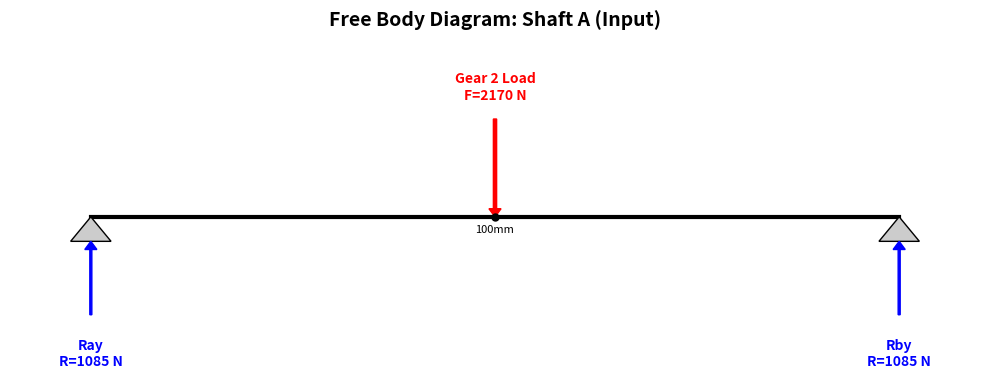
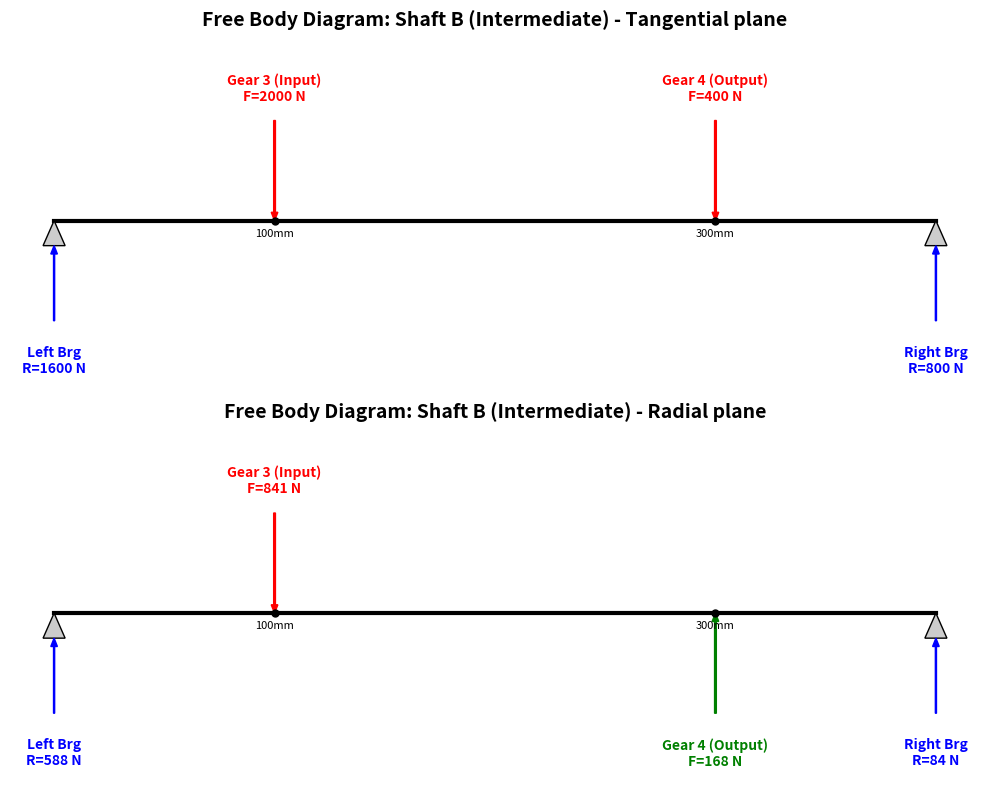
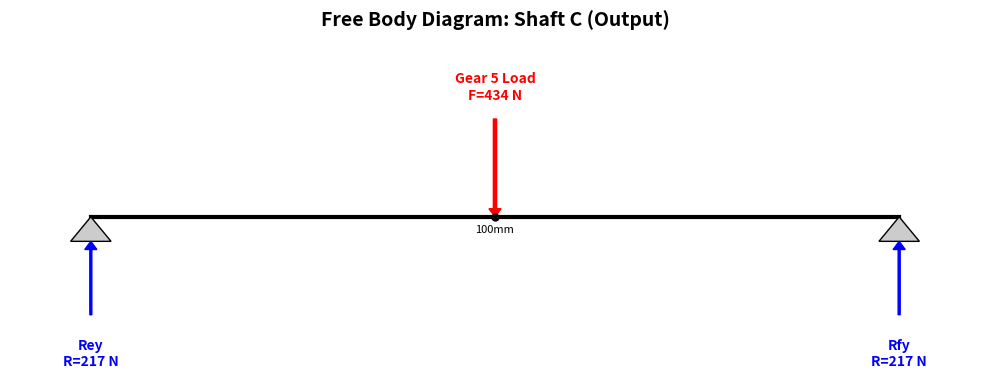

Here is the Python script that generated these plots, in order:
import matplotlib.pyplot as plt
import matplotlib.patches as patches


def build_demo_cases():
    """Return the reference free-body diagram figures used in the release.

    Each figure is (filename, panels) and each panel is
    (shaft_name, length, supports, loads). Shafts A and C carry a single gear, so
    one resultant diagram covers both planes. Shaft B is drawn per plane: its
    tangential loads act in the same direction while its radial loads oppose.
    """

    return [
        (
            "fbd_shaft_a.png",
            [
                (
                    "Shaft A (Input)",
                    200,
                    [(0, "Ray", 1085), (200, "Rby", 1085)],
                    [(100, "Gear 2 Load", 2170, True)],
                ),
            ],
        ),
        (
            "fbd_shaft_b.png",
            [
                (
                    "Shaft B (Intermediate) - Tangential plane",
                    400,
                    [(0, "Left Brg", 1600), (400, "Right Brg", 800)],
                    [
                        (100, "Gear 3 (Input)", 2000, True),
                        (300, "Gear 4 (Output)", 400, True),
                    ],
                ),
                (
                    "Shaft B (Intermediate) - Radial plane",
                    400,
                    [(0, "Left Brg", 588), (400, "Right Brg", 84)],
                    [
                        (100, "Gear 3 (Input)", 841, True),
                        (300, "Gear 4 (Output)", 168, False),
                    ],
                ),
            ],
        ),
        (
            "fbd_shaft_c.png",
            [
                (
                    "Shaft C (Output)",
                    200,
                    [(0, "Rey", 217), (200, "Rfy", 217)],
                    [(100, "Gear 5 Load", 434, True)],
                ),
            ],
        ),
    ]

def draw_fbd_panel(ax, shaft_name, length, supports, loads):
    """
    Draws a simple and clean Free Body Diagram (FBD) on the given axes.
    supports: [(x_pos, 'name', reaction_val_N), ...]
    loads: [(x_pos, 'name', load_val_N, is_down_dir), ...]
    """
    # 1. Draw Shaft (Simple Line)
    ax.plot([0, length], [0, 0], 'k-', linewidth=3, zorder=1)

    # 2. Draw Supports (Triangles and Reaction Arrows)
    for x, name, value in supports:
        # Support Triangle
        triangle = patches.Polygon([[x-5, -15], [x+5, -15], [x, 0]], closed=True, facecolor='#cccccc', edgecolor='black')
        ax.add_patch(triangle)

        # Reaction Arrow (Upward)
        ax.arrow(x, -60, 0, 40, head_width=3, head_length=5, fc='blue', ec='blue', width=0.5)
        ax.text(x, -75, f"{name}\nR={value:.0f} N", ha='center', va='top', color='blue', fontweight='bold')

    # 3. Draw Loads (Force Arrows)
    for x, name, value, is_down in loads:
        if is_down:
            # Downward Force
            ax.arrow(x, 60, 0, -55, head_width=3, head_length=5, fc='red', ec='red', width=0.8)
            ax.text(x, 70, f"{name}\nF={value:.0f} N", ha='center', va='bottom', color='red', fontweight='bold')
        else:
            # Upward Force (e.g., Opposing gear load on Shaft B)
            ax.arrow(x, -60, 0, 55, head_width=3, head_length=5, fc='green', ec='green', width=0.8)
            ax.text(x, -75, f"{name}\nF={value:.0f} N", ha='center', va='top', color='green', fontweight='bold')

        # Position marker
        ax.plot(x, 0, 'ko', markersize=5)
        ax.text(x, -5, f"{x}mm", ha='center', va='top', fontsize=8)

    # Settings
    ax.set_xlim(-20, length + 20)
    ax.set_ylim(-100, 100)
    ax.axis('off') # Hide axes

    # Title
    ax.set_title(f"Free Body Diagram: {shaft_name}", fontsize=14, fontweight='bold', pad=20)

def draw_fbd(panels, filename):
    """Draws one or more FBD panels stacked in a single figure and saves it."""
    fig, axes = plt.subplots(len(panels), 1, figsize=(10, 4 * len(panels)), squeeze=False)
    for ax, panel in zip(axes[:, 0], panels):
        draw_fbd_panel(ax, *panel)

    # Save
    fig.tight_layout()
    fig.savefig(filename, dpi=300)
    plt.close(fig)
    print(f"Successfully generated: {filename}")

def render_demo_figures():
    for filename, panels in build_demo_cases():
        draw_fbd(panels, filename)


if __name__ == "__main__":
    render_demo_figures()
